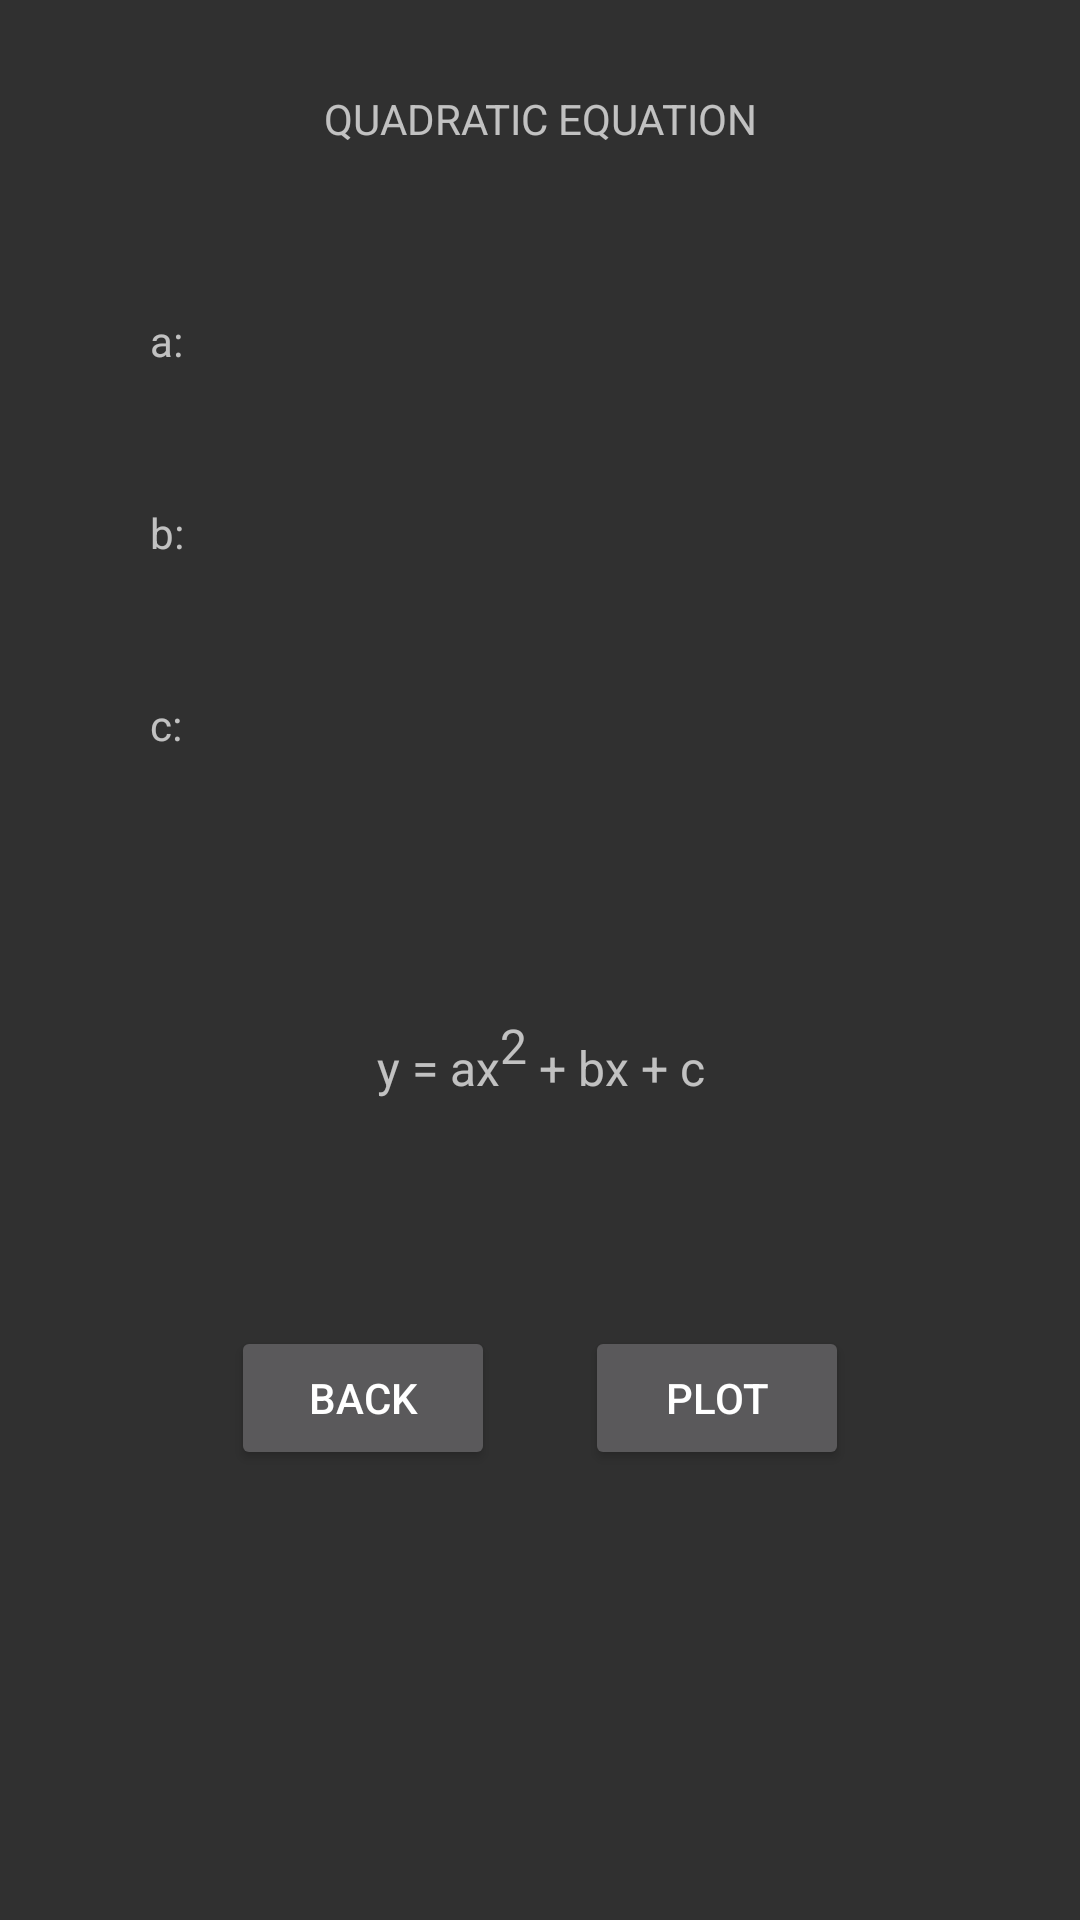

Layout XML and referenced resources for this Android screen:
<!-- AndroidManifest.xml: application theme AppTheme -->
<!-- res/layout/activity_quad_data.xml -->
<?xml version="1.0" encoding="utf-8"?>

<android.support.constraint.ConstraintLayout xmlns:android="http://schemas.android.com/apk/res/android"
    xmlns:app="http://schemas.android.com/apk/res-auto"
    xmlns:tools="http://schemas.android.com/tools"
    android:layout_width="match_parent"
    android:layout_height="match_parent"
    tools:context=".quadDataActivity">

    <TextView
        android:id="@+id/textView8"
        android:layout_width="wrap_content"
        android:layout_height="wrap_content"
        android:layout_marginStart="167dp"
        android:layout_marginTop="30dp"
        android:layout_marginEnd="167dp"
        android:text="@string/quadTitle"
        app:layout_constraintEnd_toEndOf="parent"
        app:layout_constraintStart_toStartOf="parent"
        app:layout_constraintTop_toTopOf="parent" />

    <TextView
        android:id="@+id/textView9"
        android:layout_width="wrap_content"
        android:layout_height="wrap_content"
        android:layout_marginStart="50dp"
        android:layout_marginTop="104dp"
        android:text="@string/a"
        app:layout_constraintStart_toStartOf="parent"
        app:layout_constraintTop_toTopOf="parent" />

    <TextView
        android:id="@+id/textView10"
        android:layout_width="wrap_content"
        android:layout_height="wrap_content"
        android:layout_marginStart="50dp"
        android:layout_marginTop="45dp"
        android:text="@string/b"
        app:layout_constraintStart_toStartOf="parent"
        app:layout_constraintTop_toBottomOf="@+id/textView9" />

    <TextView
        android:id="@+id/textView11"
        android:layout_width="wrap_content"
        android:layout_height="wrap_content"
        android:layout_marginStart="50dp"
        android:layout_marginTop="45dp"
        android:text="@string/c"
        app:layout_constraintStart_toStartOf="parent"
        app:layout_constraintTop_toBottomOf="@+id/textView10" />

    <TextView
        android:id="@+id/textView12"
        android:layout_width="131dp"
        android:layout_height="54dp"
        android:layout_marginStart="167dp"
        android:layout_marginTop="70dp"
        android:layout_marginEnd="167dp"
        android:gravity="clip_horizontal|center|clip_vertical"
        android:text="@string/quadEquation"
        android:textSize="16sp"
        android:textAlignment="gravity"
        app:layout_constraintEnd_toEndOf="parent"
        app:layout_constraintStart_toStartOf="parent"
        app:layout_constraintTop_toBottomOf="@+id/editText4" />

    <EditText
        android:id="@+id/editText3"
        android:layout_width="100dp"
        android:layout_height="40dp"
        android:layout_marginStart="200dp"
        android:layout_marginTop="40dp"
        android:layout_marginEnd="195dp"
        android:inputType="numberDecimal"
        app:layout_constraintEnd_toEndOf="parent"
        app:layout_constraintStart_toEndOf="@+id/textView9"
        app:layout_constraintTop_toBottomOf="@+id/textView8" />

    <EditText
        android:id="@+id/editText5"
        android:layout_width="100dp"
        android:layout_height="40dp"
        android:inputType="numberDecimal"
        android:layout_marginStart="200dp"
        android:layout_marginTop="25dp"
        android:layout_marginEnd="195dp"
        app:layout_constraintEnd_toEndOf="parent"
        app:layout_constraintStart_toEndOf="@+id/textView10"
        app:layout_constraintTop_toBottomOf="@+id/editText3" />

    <EditText
        android:id="@+id/editText4"
        android:layout_width="100dp"
        android:layout_height="40dp"
        android:inputType="numberDecimal"
        android:layout_marginStart="200dp"
        android:layout_marginTop="25dp"
        android:layout_marginEnd="195dp"
        app:layout_constraintEnd_toEndOf="parent"
        app:layout_constraintStart_toEndOf="@+id/textView11"
        app:layout_constraintTop_toBottomOf="@+id/editText5" />

    <Button
        android:id="@+id/button2"
        android:layout_width="wrap_content"
        android:layout_height="wrap_content"
        android:layout_marginStart="100dp"
        android:layout_marginBottom="150dp"
        android:text="@string/back"
        app:layout_constraintBottom_toBottomOf="parent"
        app:layout_constraintEnd_toStartOf="@+id/button5"
        app:layout_constraintStart_toStartOf="parent" />

    <Button
        android:id="@+id/button5"
        android:layout_width="wrap_content"
        android:layout_height="wrap_content"
        android:layout_marginStart="30dp"
        android:layout_marginEnd="100dp"
        android:layout_marginBottom="150dp"
        android:text="@string/pltoButton"
        app:layout_constraintBottom_toBottomOf="parent"
        app:layout_constraintEnd_toEndOf="parent"
        app:layout_constraintStart_toEndOf="@+id/button2" />
</android.support.constraint.ConstraintLayout>
<!-- resources referenced by this layout -->
<resources>
  <string name="a">a:</string>
  <string name="b">b:</string>
  <string name="back">Back</string>
  <string name="c">c:</string>
  <string name="pltoButton">Plot</string>
  <string name="quadEquation">y = ax<sup>2</sup> + bx + c</string>
  <string name="quadTitle">QUADRATIC EQUATION</string>
  <style name="AppTheme" parent="Theme.AppCompat.NoActionBar">
          
          <item name="colorPrimary">#52527d</item>
          <item name="colorPrimaryDark">#52527d</item>
          <item name="colorAccent">@color/colorAccent</item>
      </style>
  <!-- not gathered from this repository: default colours our renderer supplied (Android Studio template values) -->
  <color name="colorAccent">#FF03DAC5</color>
</resources>
